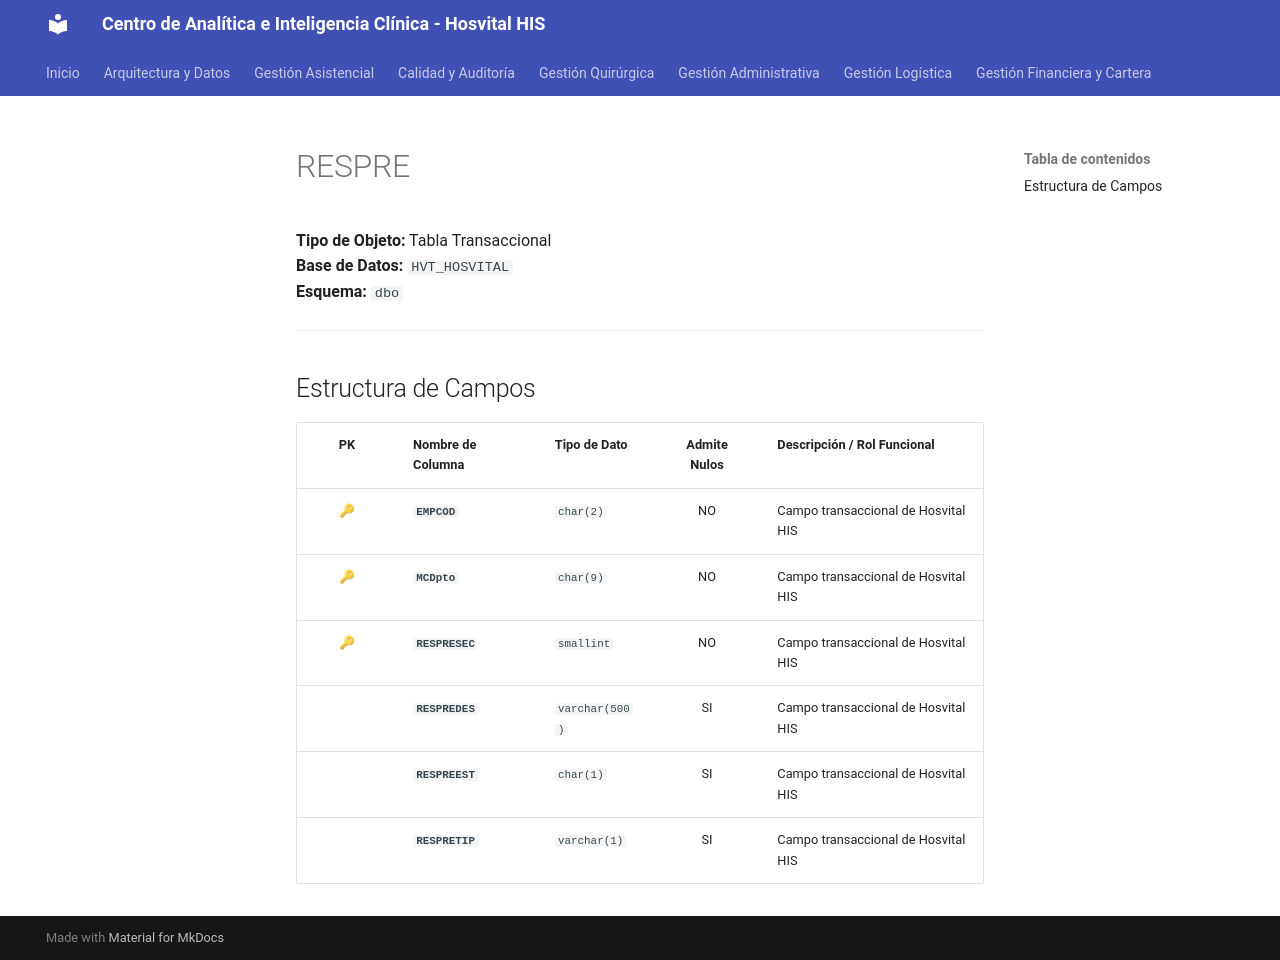

repository: SoporteSaludtech/superset-docs · page: diccionario-general/RESPRE/index.html · generator: mkdocs

# RESPRE

**Tipo de Objeto:** Tabla Transaccional  
**Base de Datos:** `HVT_HOSVITAL`  
**Esquema:** `dbo`

---

## Estructura de Campos

| PK | Nombre de Columna | Tipo de Dato | Admite Nulos | Descripción / Rol Funcional |
| :-: | :--- | :--- | :-: | :--- |
| 🔑 | **`EMPCOD`** | `char(2)` | NO | Campo transaccional de Hosvital HIS |
| 🔑 | **`MCDpto`** | `char(9)` | NO | Campo transaccional de Hosvital HIS |
| 🔑 | **`RESPRESEC`** | `smallint` | NO | Campo transaccional de Hosvital HIS |
|  | **`RESPREDES`** | `varchar(500)` | SI | Campo transaccional de Hosvital HIS |
|  | **`RESPREEST`** | `char(1)` | SI | Campo transaccional de Hosvital HIS |
|  | **`RESPRETIP`** | `varchar(1)` | SI | Campo transaccional de Hosvital HIS |
